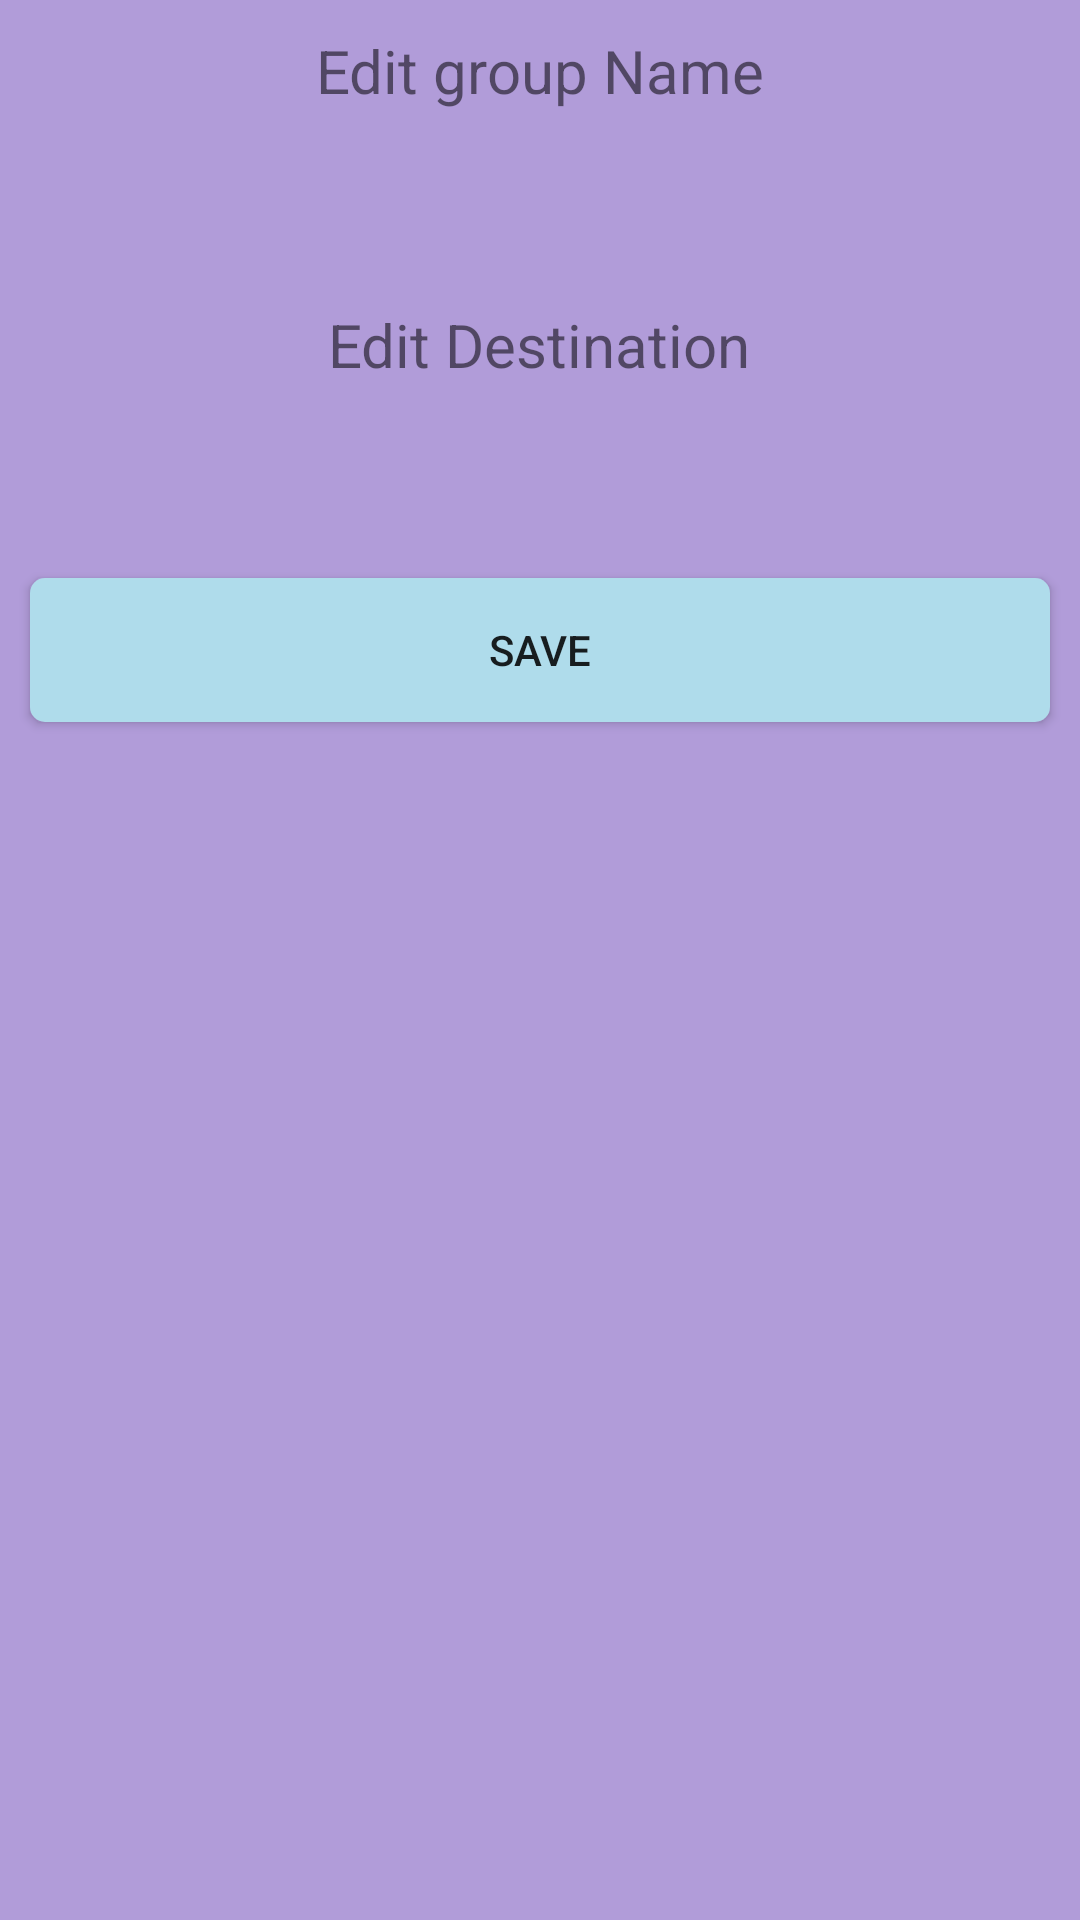

Write the Android layout XML for this screen, with the resource values it uses.
<!-- AndroidManifest.xml: application theme AppTheme -->
<!-- res/layout/edit_group.xml -->
<?xml version="1.0" encoding="utf-8"?>
<LinearLayout xmlns:android="http://schemas.android.com/apk/res/android"
    android:layout_width="match_parent"
    android:layout_height="match_parent"
    android:orientation="vertical"
    android:background="@color/light_purple">

    <TextView
        android:layout_width="wrap_content"
        android:layout_height="wrap_content"
        android:layout_marginTop="10dp"
        android:layout_gravity="center"
        android:text="Edit group Name"
        android:textSize="20sp"/>

    <EditText
        android:id="@+id/et_group_rename"
        android:layout_width="match_parent"
        android:layout_height="wrap_content"
        android:layout_margin="10dp"
        android:padding="10dp"
        android:gravity="center"
        android:background="@drawable/edittext_bg"
        android:maxLength="20"
        android:inputType="text"/>

    <TextView
        android:layout_width="wrap_content"
        android:layout_height="wrap_content"
        android:layout_gravity="center"
        android:text="Edit Destination"
        android:textSize="20sp"/>

    <EditText
        android:id="@+id/et_dest_rename"
        android:layout_width="match_parent"
        android:layout_height="wrap_content"
        android:layout_margin="10dp"
        android:padding="10dp"
        android:gravity="center"
        android:background="@drawable/edittext_bg"
        android:maxLength="25"
        android:inputType="text"/>
    <Button
        android:id="@+id/btn_save_group_name"
        android:layout_width="match_parent"
        android:layout_height="wrap_content"
        android:layout_marginLeft="10dp"
        android:layout_marginRight="10dp"
        android:layout_marginBottom="10dp"
        android:layout_gravity="center"
        android:background="@drawable/button_bg"
        android:text="Save"/>
</LinearLayout>
<!-- resources referenced by this layout -->
<resources>
  <color name="light_purple">#b19cd9</color>
  <!-- drawable button_bg (drawable) -->
  <?xml version="1.0" encoding="utf-8"?>
  <shape xmlns:android="http://schemas.android.com/apk/res/android">
      <solid android:color="#afdceb"/>
      <corners android:radius="5dp"/>
  </shape>
  <style name="AppTheme" parent="Theme.AppCompat.Light.DarkActionBar">
          
          <item name="colorPrimary">@color/colorPrimary</item>
          <item name="colorPrimaryDark">@color/colorPrimaryDark</item>
          <item name="colorAccent">@color/colorAccent</item>
      </style>
  <color name="colorPrimary">#0e96f9</color>
  <color name="colorPrimaryDark">#117cc9</color>
  <color name="colorAccent">#FF4081</color>
</resources>
